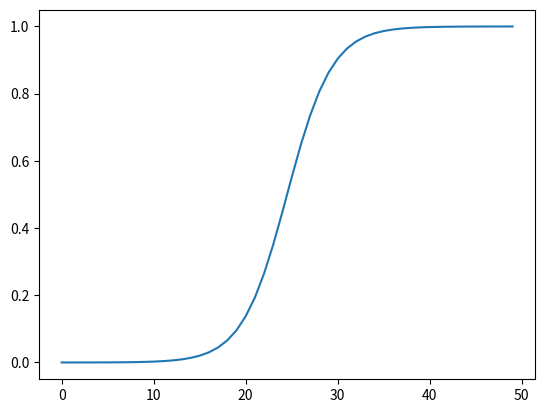

Source code (Python):
import numpy as np
import matplotlib.pyplot as plt

# plot the sigmoid function
def sigmoid(a):
    return 1/(1+np.exp(-a))

x = np.linspace(-10, 10, 50)

y = sigmoid(x)
plt.plot(y)